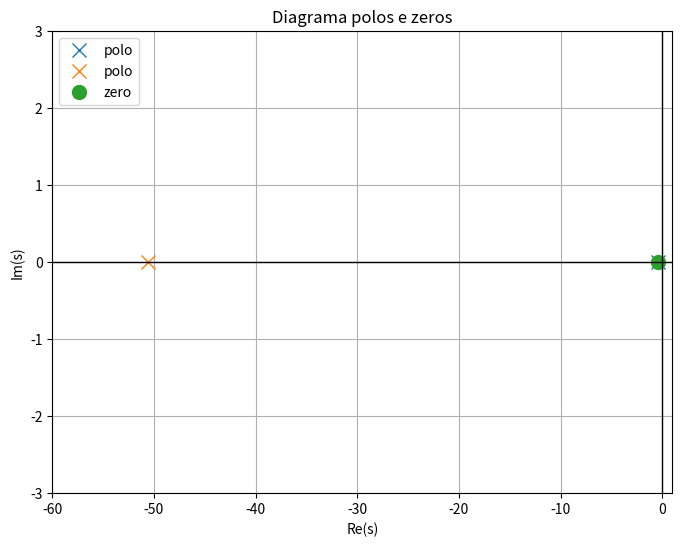

Write Python code to recreate this figure.
import numpy as np
import matplotlib.pyplot as plt

# Definindo polos e zeros
zeros = [-0.4]
polos = [-0.395, -50.605]

plt.figure(figsize=(8, 6))

# Plotando os polos
for polo in polos:
    plt.plot(np.real(polo), np.imag(polo), 'x', markersize=10, label='polo')

# Plotando os zeros
for zero in zeros:
    plt.plot(np.real(zero), np.imag(zero), 'o', markersize=10, label='zero')

# Configurações do gráfico
plt.axhline(0, color='black', lw=1)
plt.axvline(0, color='black', lw=1)
plt.xlim(-60, 1)
plt.ylim(-3, 3)
plt.title('Diagrama polos e zeros')
plt.ylabel('Im(s)')
plt.xlabel('Re(s)')
plt.grid()
plt.legend()

# Exibindo o gráfico
plt.show()